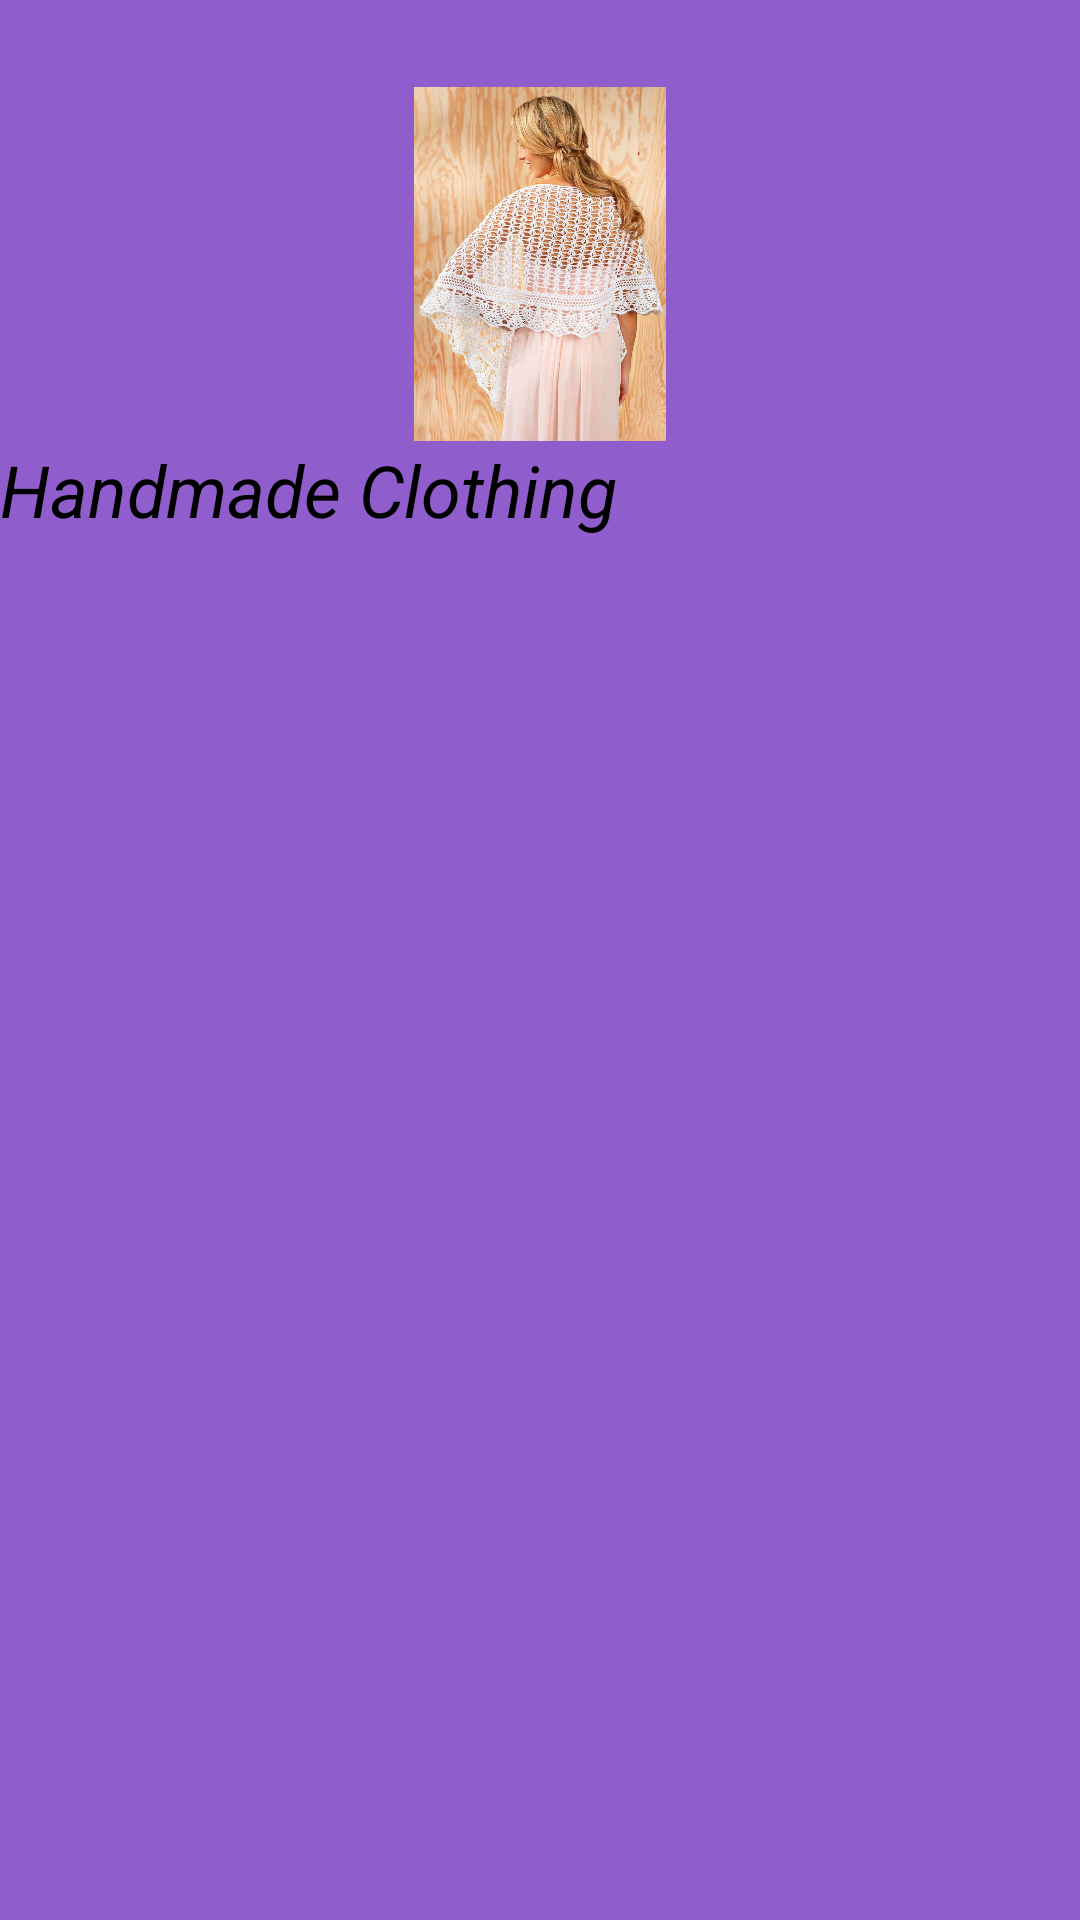

Android layout source for this screen:
<!-- AndroidManifest.xml: application theme Theme.Proyecto -->
<!-- res/layout/header.xml -->
<?xml version="1.0" encoding="utf-8"?>
<LinearLayout xmlns:android="http://schemas.android.com/apk/res/android"
    android:layout_width="match_parent"
    android:layout_height="200dp"
    android:layout_gravity="top|bottom"
    android:background="#8F5ECC"
    android:orientation="vertical">

    <LinearLayout
        android:layout_width="match_parent"
        android:layout_height="29dp"
        android:orientation="horizontal">

    </LinearLayout>

    <ImageView
        android:layout_width="wrap_content"
        android:layout_height="118dp"
        android:layout_gravity="center"
        android:scaleType="fitCenter"
        android:src="@drawable/w" />

    <TextView
        android:layout_width="wrap_content"
        android:layout_height="wrap_content"
        android:textColor="@color/black"
        android:textStyle="italic"
        android:text="Handmade Clothing"
        android:textSize="24sp" />



</LinearLayout>
<!-- resources referenced by this layout -->
<resources>
  <!-- drawable w: png bitmap (drawable, 153325 bytes) -->
  <style name="Theme.Proyecto" parent="Theme.MaterialComponents.DayNight.NoActionBar">
  
          
          <item name="colorPrimary">@color/purple_200</item>
          <item name="colorPrimaryVariant">@color/purple_700</item>
          <item name="colorOnPrimary">@color/white</item>
          
          <item name="colorSecondary">#E9C47CF1</item>
          <item name="colorSecondaryVariant">@color/teal_700</item>
          <item name="colorOnSecondary">#EBBB04FD</item>
          32
          <item name="android:statusBarColor">@color/purple_200</item>
          
          <item name="toolbarStyle">@style/Widget.MaterialComponents.Toolbar.PrimarySurface</item>
      </style>
  <!-- not gathered from this repository: default colours our renderer supplied (Android Studio template values) -->
  <color name="purple_200">#FFBB86FC</color>
  <color name="purple_700">#FF3700B3</color>
  <color name="teal_700">#FF018786</color>
  <color name="black">#FF000000</color>
  <color name="white">#FFFFFFFF</color>
</resources>
